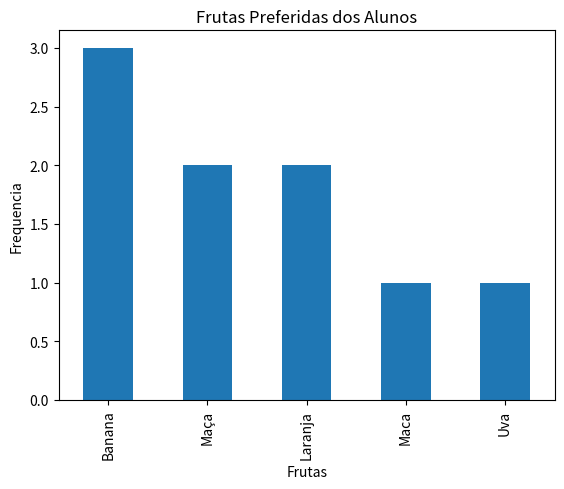

Here is the Python script that generated this plot:
import matplotlib.pyplot as plt 
import pandas as pd

# Análise qualitativa
frutas = [
    "Maça", "Banana", "Maca",
    "Laranja", "Banana", "Banana",
    "Maça", "Uva", "Laranja",
]

serie = pd.Series(frutas)
frequencia = serie.value_counts()

print(frequencia)

# Criando gráficos de barras 
frequencia.plot(kind="bar")

plt.title("Frutas Preferidas dos Alunos")
plt.xlabel("Frutas")
plt.ylabel("Frequencia")

plt.show()
plt.savefig("aula06-qualitativo")
